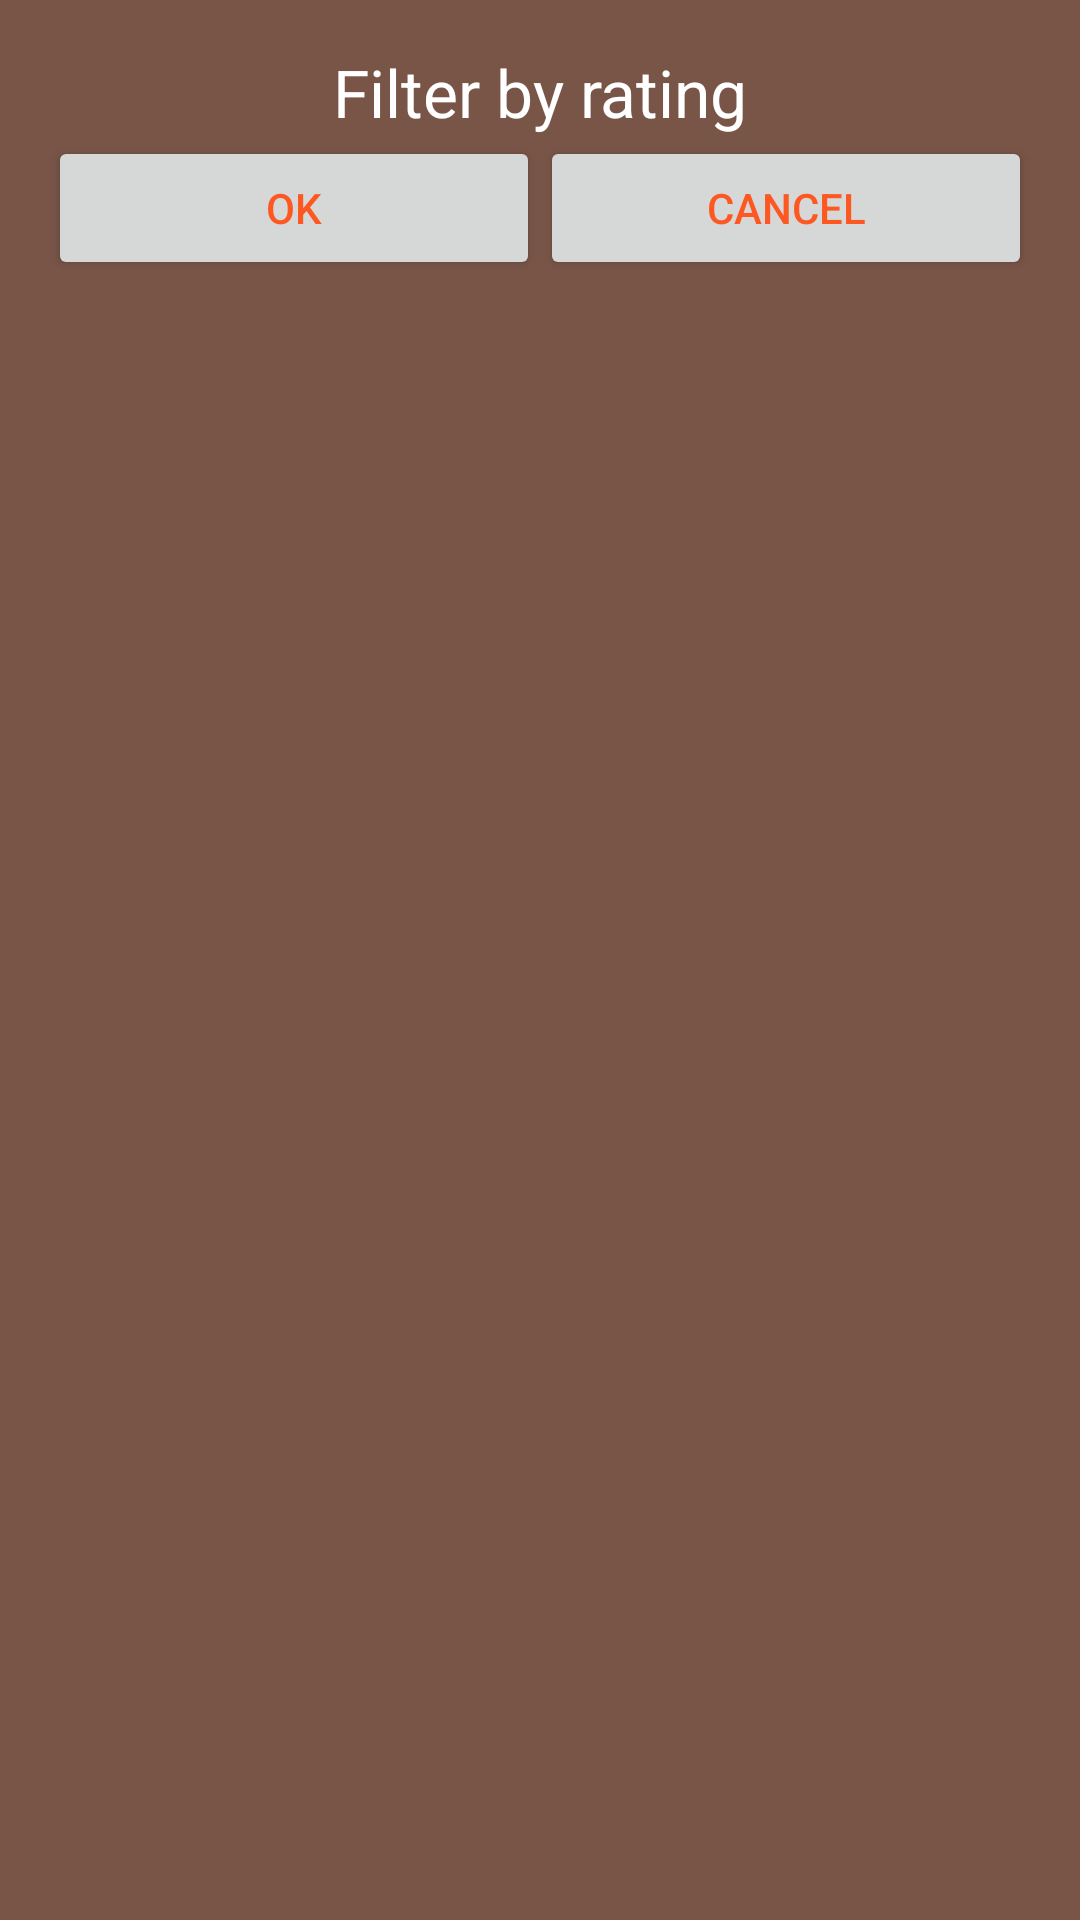

The Android layout XML behind this screen, and the referenced resources:
<!-- AndroidManifest.xml: application theme AppTheme -->
<!-- res/layout/fragment_radio.xml -->
<?xml version="1.0" encoding="utf-8"?>
<LinearLayout xmlns:android="http://schemas.android.com/apk/res/android"
    android:layout_width="match_parent"
    android:layout_height="match_parent"
    android:background="@color/colorPrimary"
    android:orientation="vertical"
    android:padding="@dimen/activity_horizontal_margin">

    <TextView
        android:id="@+id/textview_title"
        android:layout_width="match_parent"
        android:layout_height="wrap_content"
        android:gravity="center"
        android:text="Filter by rating"
        android:textColor="@android:color/white"
        android:textAppearance="@style/Base.TextAppearance.AppCompat.Large" />

    <RadioGroup
        android:id="@+id/radiogroup"
        android:layout_width="match_parent"
        android:layout_height="wrap_content">

    </RadioGroup>

    <LinearLayout
        android:layout_width="match_parent"
        android:layout_height="match_parent">

        <Button
            android:id="@+id/button_ok"
            android:layout_width="0dp"
            android:layout_height="wrap_content"
            android:layout_weight="1"
            android:text="OK"
            android:textColor="@color/colorAccent"
            />

        <Button
            android:id="@+id/button_cancel"
            android:layout_width="0dp"
            android:layout_height="wrap_content"
            android:layout_weight="1"
            android:text="CANCEL"
            android:textColor="@color/colorAccent" />

    </LinearLayout>

</LinearLayout>
<!-- resources referenced by this layout -->
<resources>
  <color name="colorAccent">#fd5722</color>
  <color name="colorPrimary">#795548</color>
  <dimen name="activity_horizontal_margin">16dp</dimen>
  <style name="AppTheme" parent="Theme.AppCompat.Light.DarkActionBar">
          
          <item name="colorPrimary">@color/colorPrimary</item>
          <item name="colorPrimaryDark">@color/colorPrimaryDark</item>
          <item name="colorAccent">@color/colorAccent</item>
      </style>
  <color name="colorPrimaryDark">#5d4136</color>
</resources>
